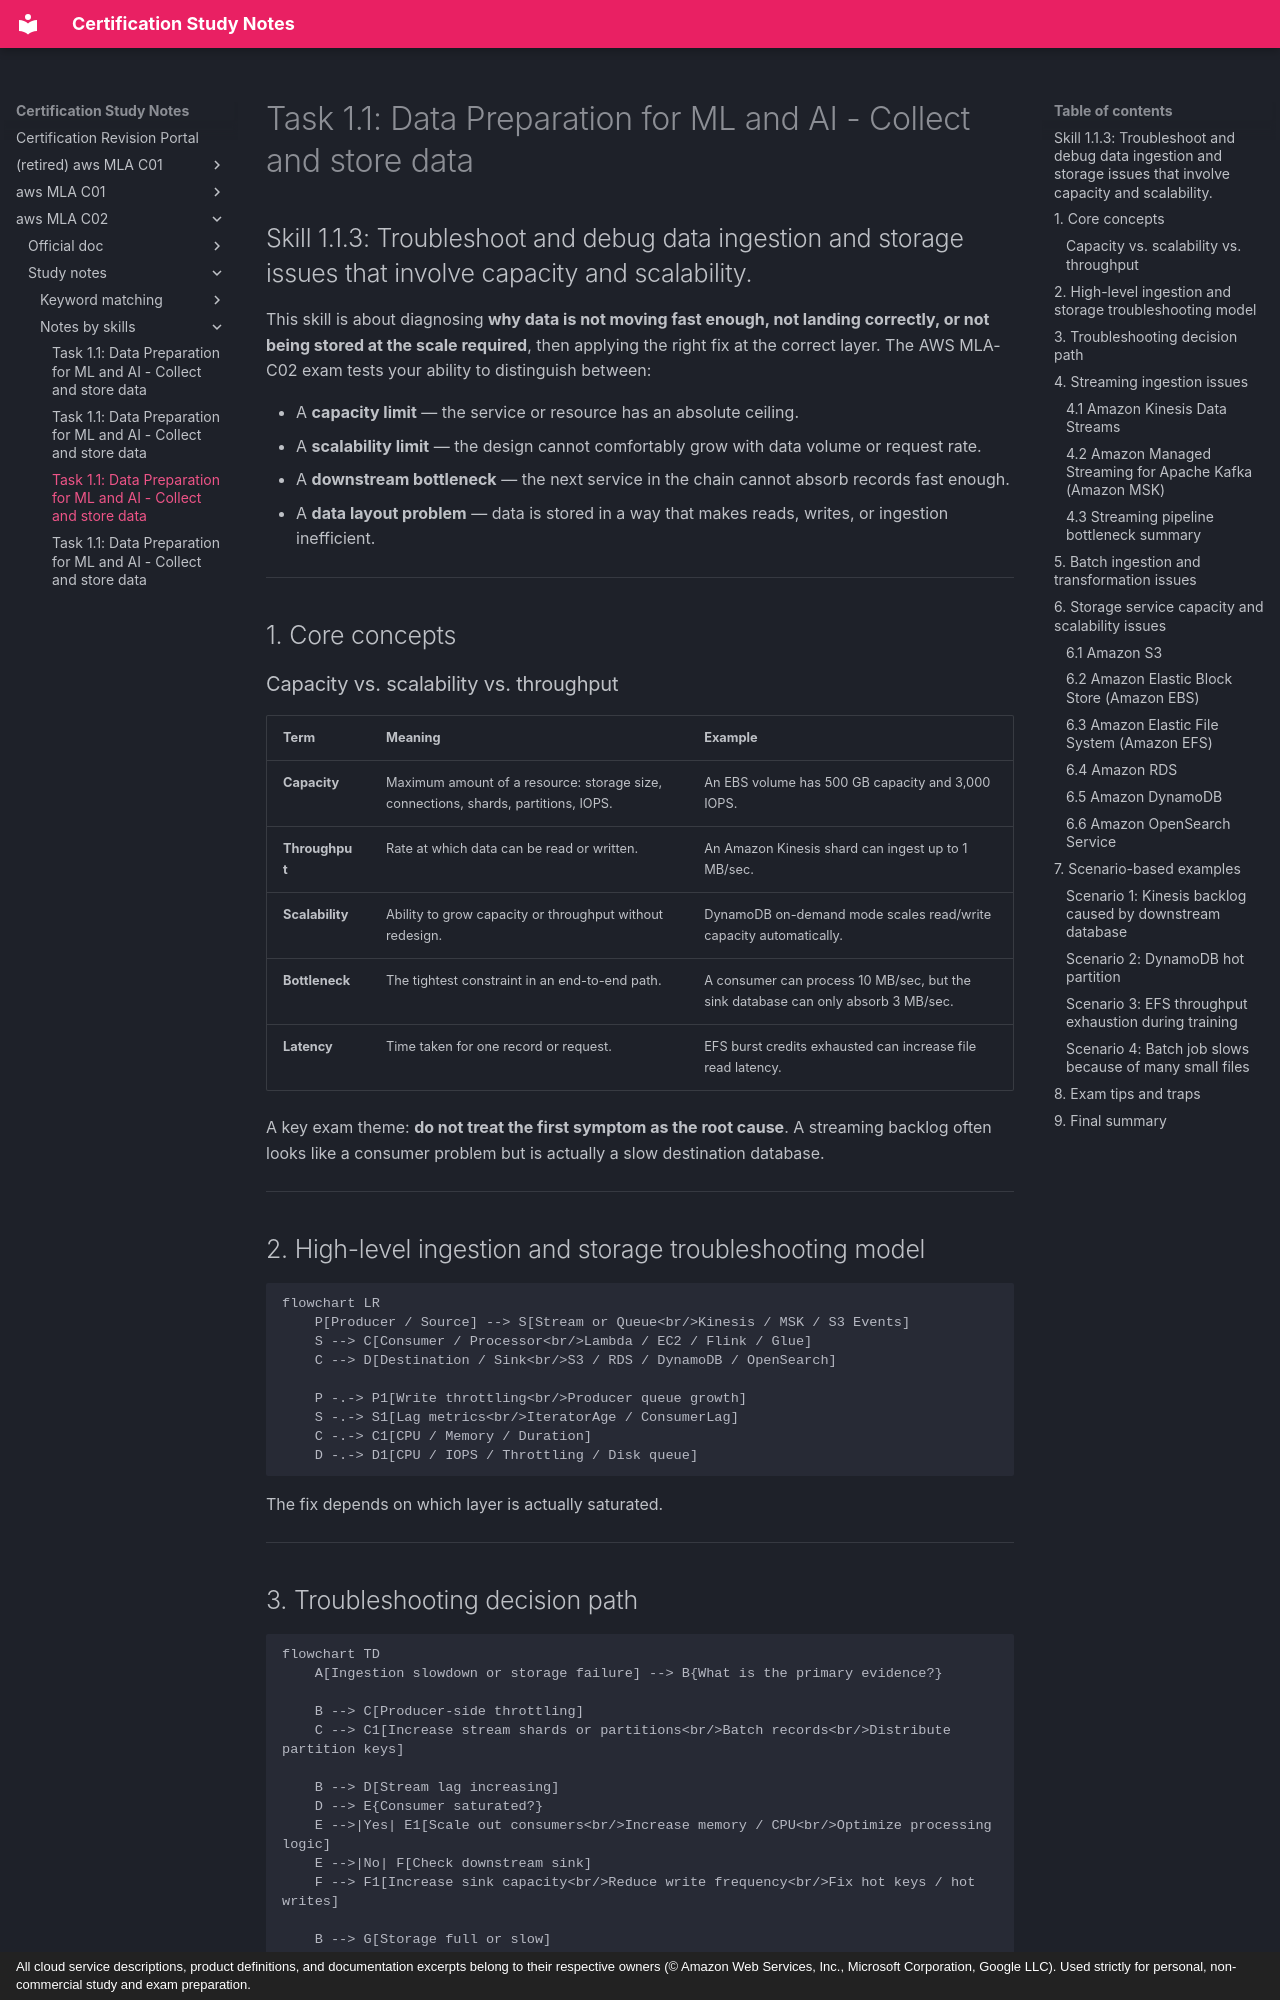

repository: monitus2022/cert_study_notes · page: aws_MLA_C02/study_notes/notes_by_skills/1.1.3/index.html · generator: mkdocs · copyright: All cloud service descriptions, product definitions, and documentation excerpts belong to their respective owners (© Amazon Web Services, Inc., Microsoft Corporation, Google LLC). Used strictly for personal, non-commercial study and exam preparation.

# Task 1.1: Data Preparation for ML and AI - Collect and store data
## Skill 1.1.3: Troubleshoot and debug data ingestion and storage issues that involve capacity and scalability.

This skill is about diagnosing **why data is not moving fast enough, not landing correctly, or not being stored at the scale required**, then applying the right fix at the correct layer. The AWS MLA-C02 exam tests your ability to distinguish between:

- A **capacity limit** — the service or resource has an absolute ceiling.
- A **scalability limit** — the design cannot comfortably grow with data volume or request rate.
- A **downstream bottleneck** — the next service in the chain cannot absorb records fast enough.
- A **data layout problem** — data is stored in a way that makes reads, writes, or ingestion inefficient.

---

## 1. Core concepts

### Capacity vs. scalability vs. throughput

| Term | Meaning | Example |
|---|---|---|
| **Capacity** | Maximum amount of a resource: storage size, connections, shards, partitions, IOPS. | An EBS volume has 500 GB capacity and 3,000 IOPS. |
| **Throughput** | Rate at which data can be read or written. | An Amazon Kinesis shard can ingest up to 1 MB/sec. |
| **Scalability** | Ability to grow capacity or throughput without redesign. | DynamoDB on-demand mode scales read/write capacity automatically. |
| **Bottleneck** | The tightest constraint in an end-to-end path. | A consumer can process 10 MB/sec, but the sink database can only absorb 3 MB/sec. |
| **Latency** | Time taken for one record or request. | EFS burst credits exhausted can increase file read latency. |

A key exam theme: **do not treat the first symptom as the root cause**. A streaming backlog often looks like a consumer problem but is actually a slow destination database.

---

## 2. High-level ingestion and storage troubleshooting model

```mermaid
flowchart LR
    P[Producer / Source] --> S[Stream or Queue<br/>Kinesis / MSK / S3 Events]
    S --> C[Consumer / Processor<br/>Lambda / EC2 / Flink / Glue]
    C --> D[Destination / Sink<br/>S3 / RDS / DynamoDB / OpenSearch]
    
    P -.-> P1[Write throttling<br/>Producer queue growth]
    S -.-> S1[Lag metrics<br/>IteratorAge / ConsumerLag]
    C -.-> C1[CPU / Memory / Duration]
    D -.-> D1[CPU / IOPS / Throttling / Disk queue]
```

The fix depends on which layer is actually saturated.

---

## 3. Troubleshooting decision path

```mermaid
flowchart TD
    A[Ingestion slowdown or storage failure] --> B{What is the primary evidence?}
    
    B --> C[Producer-side throttling]
    C --> C1[Increase stream shards or partitions<br/>Batch records<br/>Distribute partition keys]
    
    B --> D[Stream lag increasing]
    D --> E{Consumer saturated?}
    E -->|Yes| E1[Scale out consumers<br/>Increase memory / CPU<br/>Optimize processing logic]
    E -->|No| F[Check downstream sink]
    F --> F1[Increase sink capacity<br/>Reduce write frequency<br/>Fix hot keys / hot writes]
    
    B --> G[Storage full or slow]
    G --> G1[Resize volume<br/>Move to object or shared storage<br/>Provision IOPS / throughput<br/>Change storage class]
```

---
